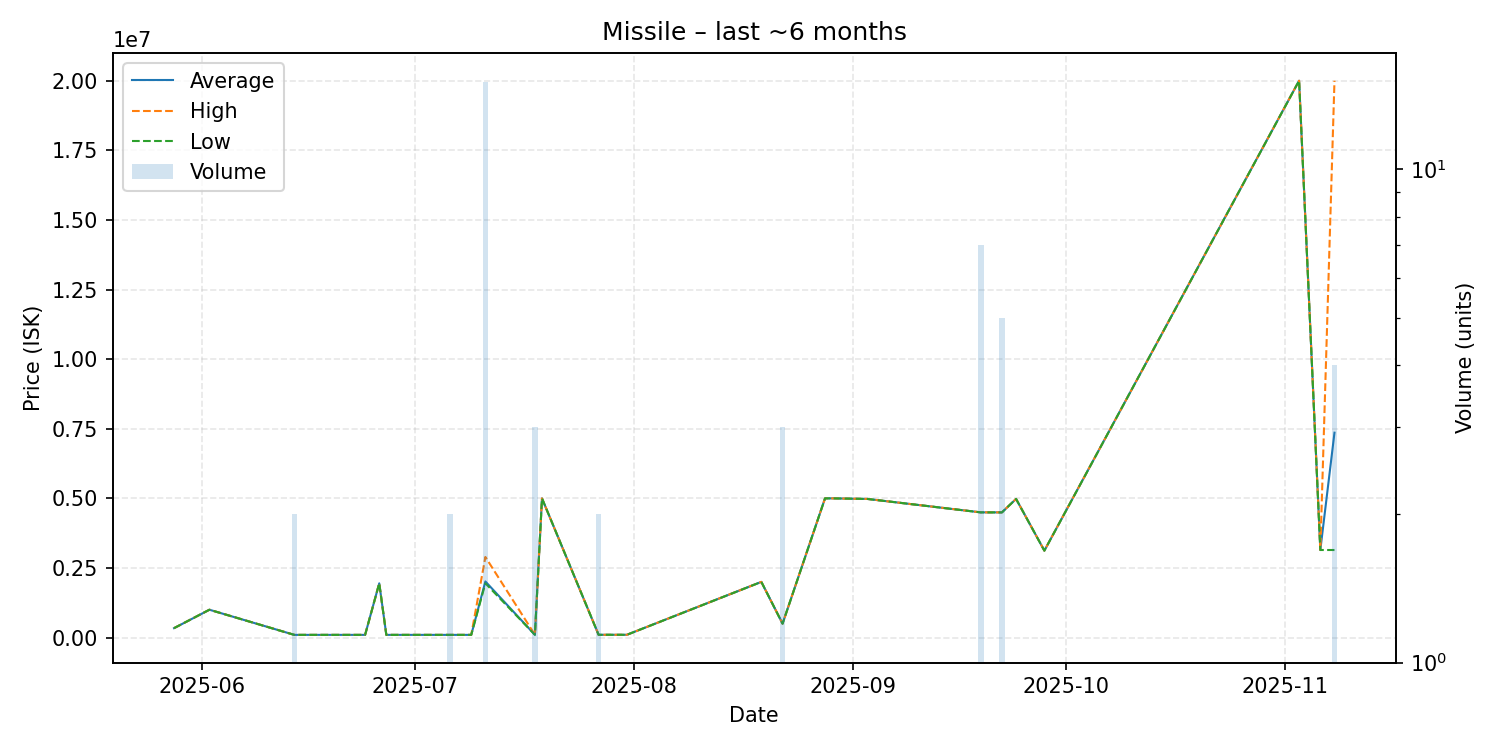

The table this chart was drawn from, first rows:
date, average, highest, lowest, order_count, volume
2025-05-28, 338600, 338600, 338600, 1, 1
2025-06-02, 1000000, 1000000, 1000000, 1, 1
2025-06-14, 97000, 97000, 97000, 1, 2
2025-06-24, 97000, 97000, 97000, 1, 1
2025-06-26, 1949000, 1949000, 1949000, 1, 1
2025-06-27, 97000, 97000, 97000, 1, 1
2025-07-06, 97000, 97000, 97000, 2, 2
2025-07-09, 97000, 97000, 97000, 1, 1
2025-07-11, 2015800, 2895000, 1949000, 4, 15
2025-07-18, 100000, 100000, 100000, 1, 3
2025-07-19, 5000000, 5000000, 5000000, 1, 1
2025-07-27, 100200, 100200, 100200, 1, 2
2025-07-31, 100200, 100200, 100200, 1, 1
2025-08-19, 2000000, 2000000, 2000000, 1, 1
2025-08-22, 500100, 500100, 500100, 1, 3
2025-08-28, 5000000, 5000000, 5000000, 1, 1
2025-08-29, 5000000, 5000000, 5000000, 1, 1
2025-09-03, 4979000, 4979000, 4979000, 1, 1
2025-09-19, 4497000, 4497000, 4497000, 1, 7
2025-09-22, 4496200, 4497000, 4495000, 2, 5
2025-09-24, 4980000, 4980000, 4980000, 1, 1
2025-09-28, 3122000, 3122000, 3122000, 1, 1
2025-11-03, 20000000, 20000000, 20000000, 1, 1
2025-11-06, 3145000, 3145000, 3145000, 1, 1
2025-11-08, 7358750, 20000000, 3145000, 2, 4
